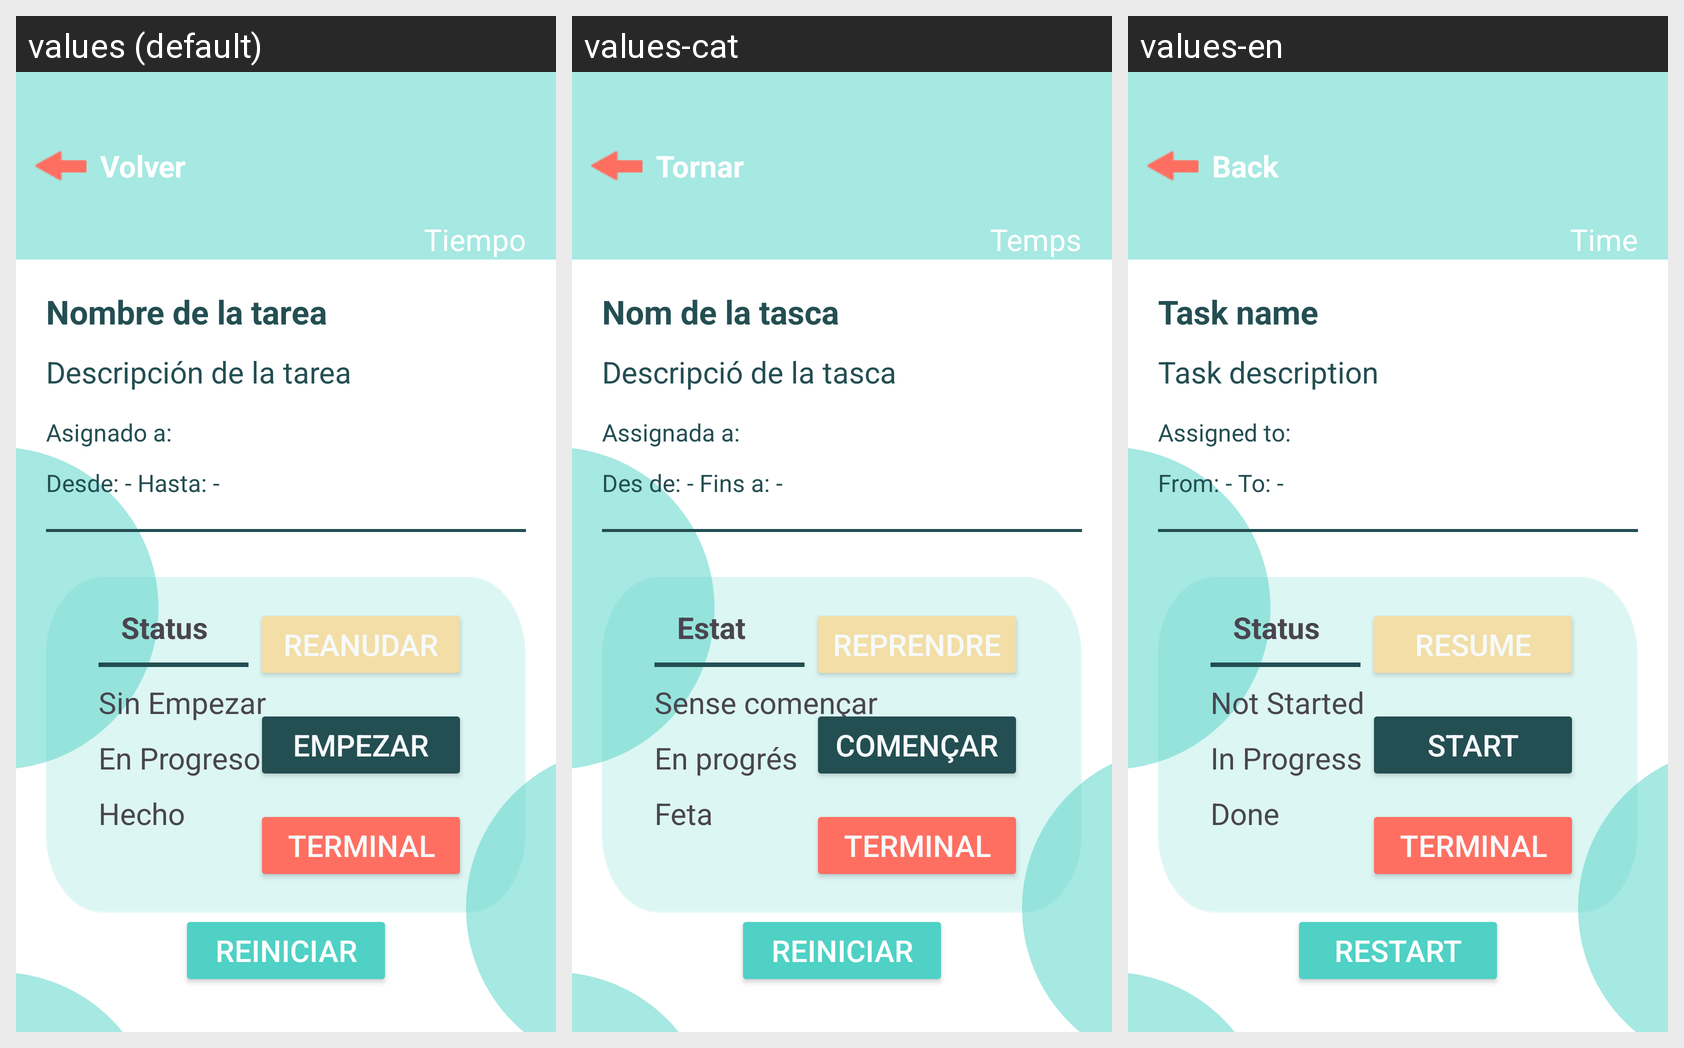

The same Android screen rendered under several of its app's locales, left to right. List the strings drawn on it with the default value and each locale's translation.
Android screen res/layout/activity_tasks_detail.xml rendered under 3 locales, left to right: values (default), values-cat, values-en. Device: Nexus 5 (rendered at 1080×1920; each locale shown at half size, 540×960, under a caption strip naming it); theme Theme.Mobile.
Strings drawn on this screen, with the default value and each locale's value (text and hints the layout hard-codes, and strings that could not be matched under every locale, appear in the picture but are not listed):

td_back
  values: Volver
  values-cat: Tornar
  values-en: Back

td_time
  values: Tiempo
  values-cat: Temps
  values-en: Time

td_task_name
  values: Nombre de la tarea
  values-cat: Nom de la tasca
  values-en: Task name

td_task_description
  values: Descripción de la tarea
  values-cat: Descripció de la tasca
  values-en: Task description

td_assigned_to
  values: Asignado a:
  values-cat: Assignada a:
  values-en: Assigned to:

td_dates
  values: Desde: - Hasta: -
  values-cat: Des de: - Fins a: -
  values-en: From: - To: -

td_status_title
  values: Status
  values-cat: Estat
  values-en: Status

td_status_not_started
  values: Sin Empezar
  values-cat: Sense començar
  values-en: Not Started

td_status_in_progress
  values: En Progreso
  values-cat: En progrés
  values-en: In Progress

td_status_done
  values: Hecho
  values-cat: Feta
  values-en: Done

td_resume
  values: Reanudar
  values-cat: Reprendre
  values-en: Resume

td_start
  values: Empezar
  values-cat: Començar
  values-en: Start

td_terminal
  values: Terminal
  values-cat: Terminal
  values-en: Terminal

td_restart
  values: Reiniciar
  values-cat: Reiniciar
  values-en: Restart
